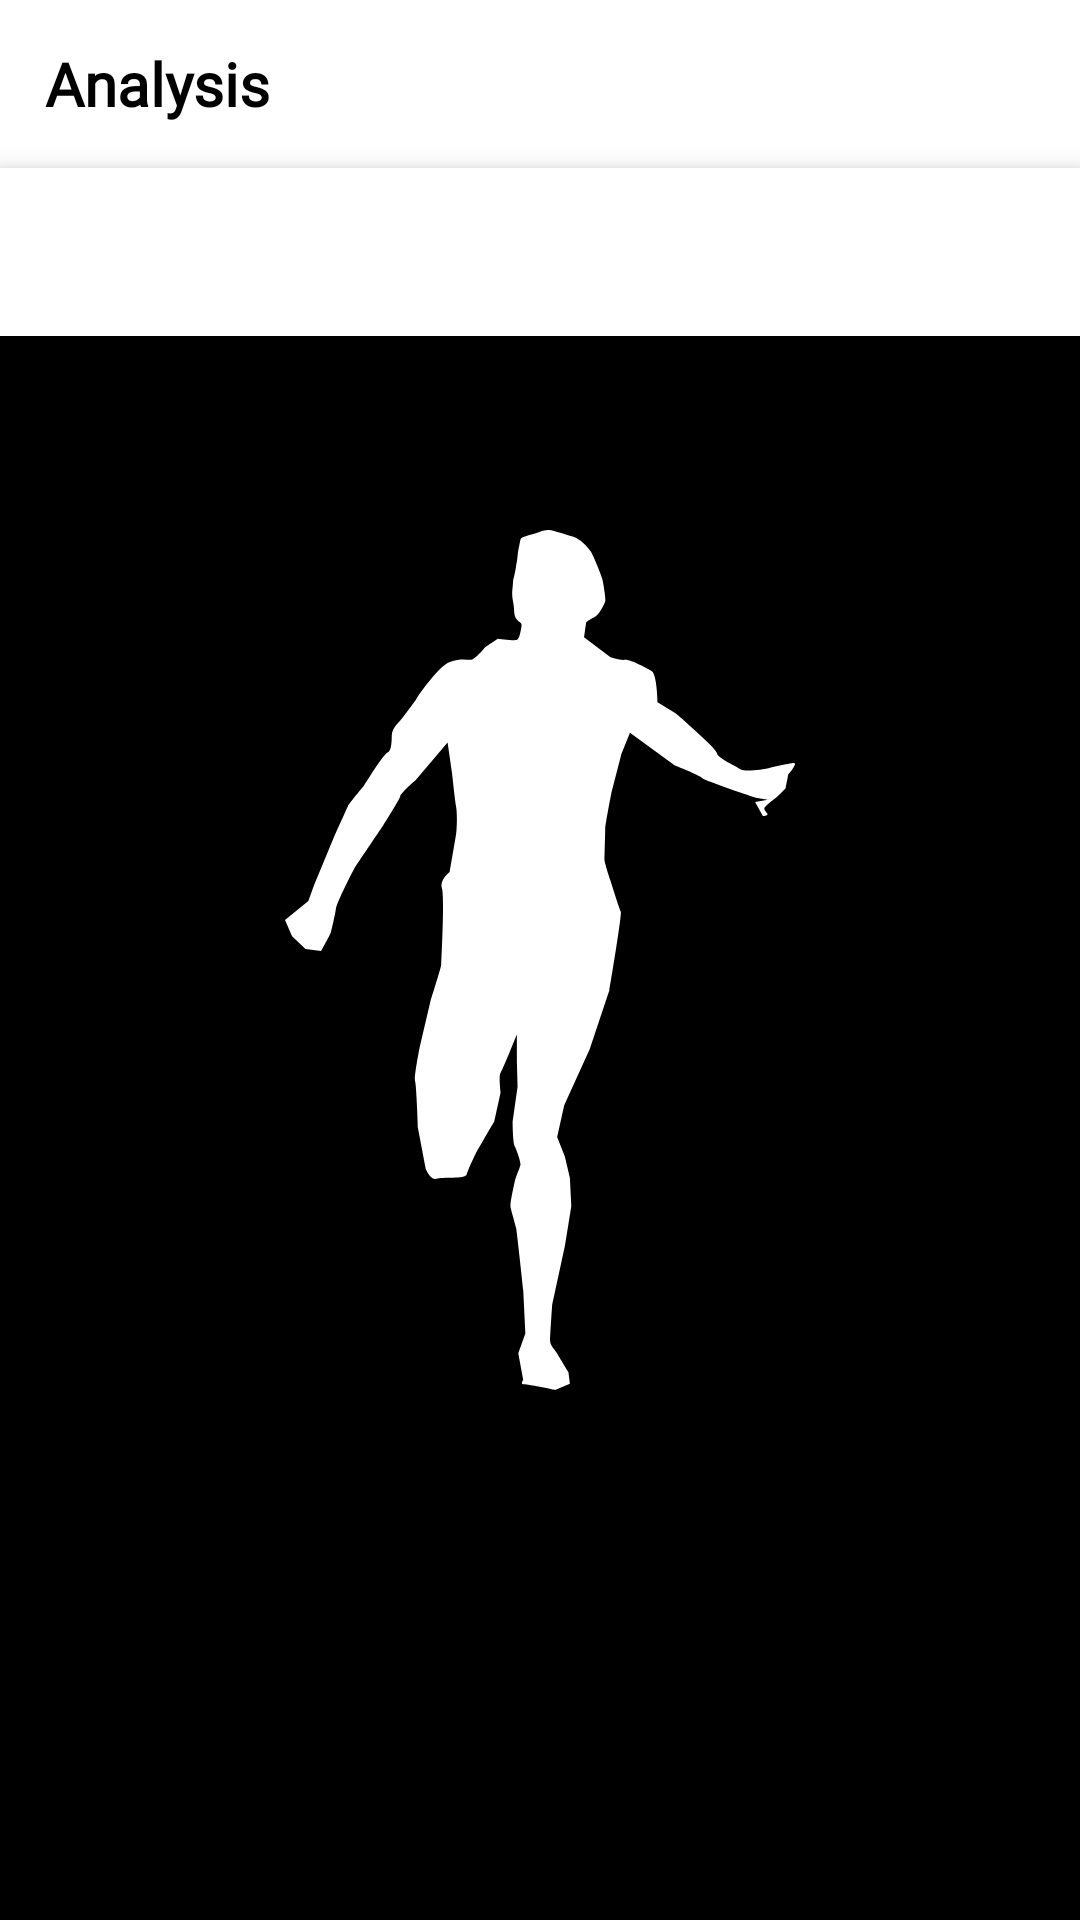

The Android layout XML behind this screen, and the referenced resources:
<!-- AndroidManifest.xml: application theme splashScreenTheme -->
<!-- res/layout/fragment_analysis.xml -->
<?xml version="1.0" encoding="utf-8"?>
<layout xmlns:android="http://schemas.android.com/apk/res/android">
    <LinearLayout
        android:orientation="vertical"
        android:layout_width="match_parent"
        android:layout_height="match_parent"
        xmlns:app="http://schemas.android.com/apk/res-auto">

        <com.google.android.material.appbar.AppBarLayout
            app:elevation="0dp"
            android:theme="@style/ThemeOverlay.AppCompat.Dark.ActionBar"
            android:id="@+id/appBarAnalysisFragment"
            android:layout_width="match_parent"
            android:layout_height="wrap_content">

            <androidx.appcompat.widget.Toolbar
                app:contentInsetStart="0dp"
                app:contentInsetLeft="0dp"
                android:background="@color/white"
                android:layout_width="match_parent"
                android:layout_height="?attr/actionBarSize">

                <TextView
                    android:paddingStart="15dp"
                    android:gravity="center_vertical"
                    android:layout_weight="9"
                    android:fontFamily="@font/oswald"
                    android:textStyle="bold"
                    android:textColor="@color/black"
                    android:textSize="20sp"
                    android:text="Analysis"
                    android:layout_width="match_parent"
                    android:layout_height="match_parent"/>
            </androidx.appcompat.widget.Toolbar>
        </com.google.android.material.appbar.AppBarLayout>

        <com.google.android.material.tabs.TabLayout
            app:tabSelectedTextColor="@color/black"
            android:id="@+id/tabLayoutAnalysis"
            android:layout_width="match_parent"
            android:layout_height="?attr/actionBarSize"
            android:elevation="5dp"
            app:tabBackground="@color/white"
            app:tabGravity="fill"
            app:tabIconTint="@null"
            app:tabIndicatorColor="@color/grey_100"
            app:tabMode="fixed" />
        <androidx.viewpager2.widget.ViewPager2
            android:id="@+id/viewPagerAnalysis"
            android:layout_width="match_parent"
            android:layout_height="match_parent"/>
    </LinearLayout>
</layout>
<!-- resources referenced by this layout -->
<resources>
  <color name="black">#FF000000</color>
  <color name="grey_100">#696969</color>
  <color name="white">#FFFFFFFF</color>
  <style name="splashScreenTheme" parent="Theme.MaterialComponents.DayNight.NoActionBar">
          <item name="android:windowBackground">@drawable/splash_image</item>
          <item name="android:statusBarColor">@color/black</item>
      </style>
  <!-- drawable splash_image (drawable) -->
  <?xml version="1.0" encoding="utf-8"?>
  <layer-list xmlns:android="http://schemas.android.com/apk/res/android">
  
      <item android:drawable="@color/black"/>
      <item android:drawable="@drawable/ic_logo"
          android:gravity="center"/>
  </layer-list>
  <!-- drawable ic_logo: vector/xml drawable (drawable, 3264 chars, omitted) -->
</resources>
